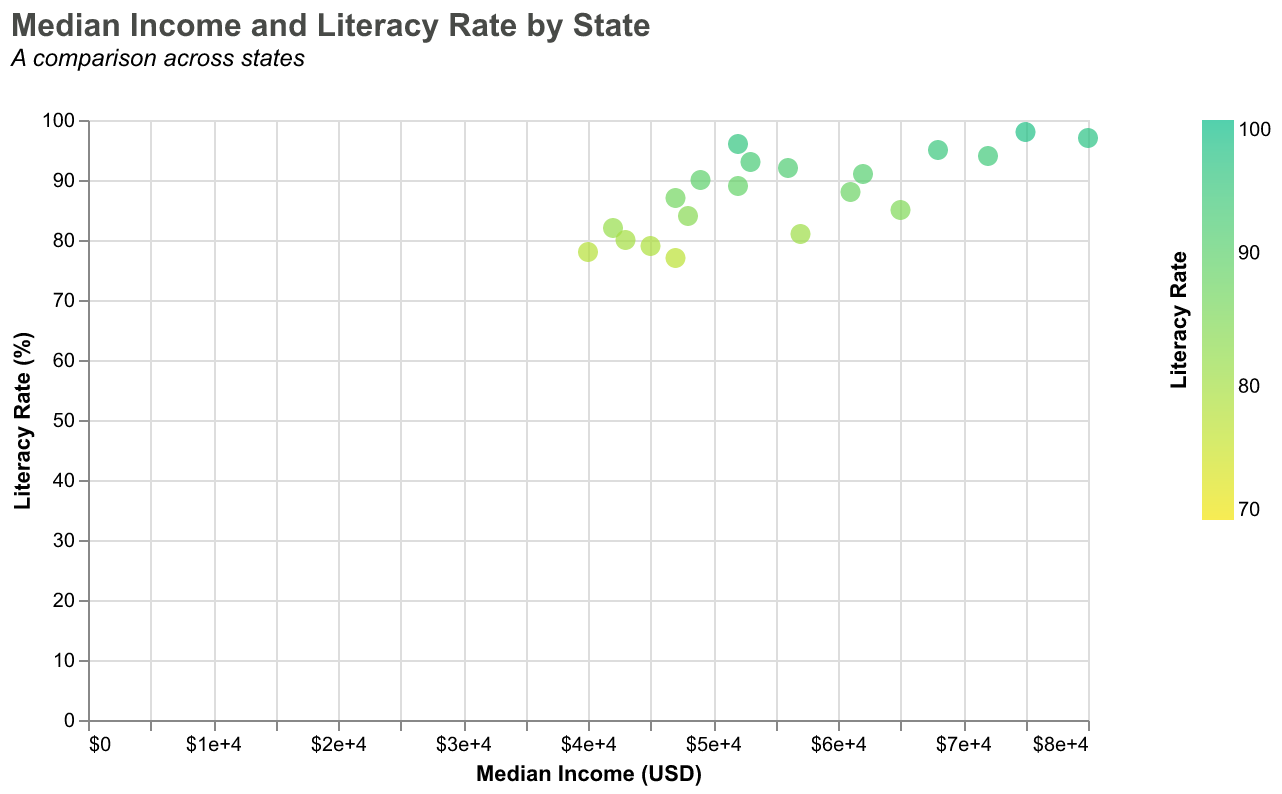

Values plotted in this chart, from the file beside it:
State, MedianIncome, Literacy
State 1, 52000, 96
State 2, 47000, 87
State 3, 53000, 93
State 4, 61000, 88
State 5, 45000, 79
State 6, 80000, 97
State 7, 57000, 81
State 8, 68000, 95
State 9, 49000, 90
State 10, 72000, 94
State 11, 65000, 85
State 12, 75000, 98
State 13, 40000, 78
State 14, 42000, 82
State 15, 62000, 91
State 16, 52000, 89
State 17, 47000, 77
State 18, 56000, 92
State 19, 43000, 80
State 20, 48000, 84
